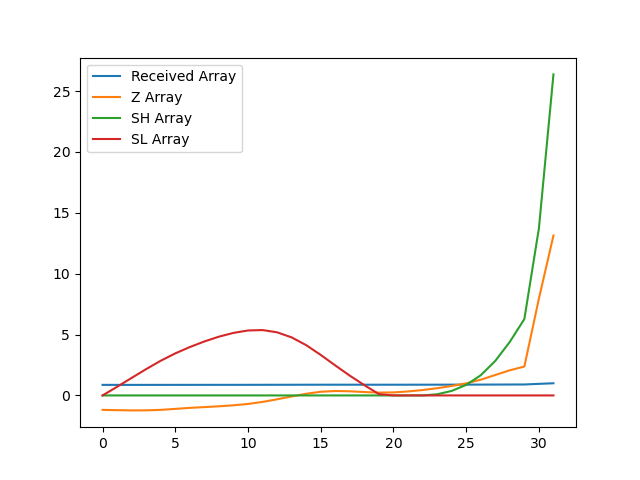

Data behind this chart, as committed beside it:
, index, year, val, Received Array, Z Array, SH Array, SL Array
0, 1730, 1990, 10246, 0.8674, -1.186, 0.0, 0.0
1, 1733, 1991, 10243, 0.8672, -1.21, 0.0, 0.7102
2, 1736, 1992, 10241, 0.867, -1.229, 0.0, 1.439
3, 1739, 1993, 10241, 0.867, -1.224, 0.0, 2.164
4, 1742, 1994, 10246, 0.8674, -1.186, 0.0, 2.849
5, 1745, 1995, 10254, 0.8681, -1.105, 0.0, 3.455
6, 1748, 1996, 10264, 0.8689, -1.02, 0.0, 3.975
7, 1751, 1997, 10270, 0.8695, -0.9583, 0.0, 4.433
8, 1754, 1998, 10278, 0.8701, -0.8934, 0.0, 4.827
9, 1757, 1999, 10287, 0.8709, -0.8107, 0.0, 5.138
10, 1760, 2000, 10299, 0.8719, -0.6991, 0.0, 5.337
11, 1763, 2001, 10317, 0.8734, -0.5332, 0.0, 5.37
12, 1766, 2002, 10341, 0.8754, -0.3164, 0.0, 5.186
13, 1769, 2003, 10366, 0.8776, -0.08232, 0.0, 4.769
14, 1772, 2004, 10390, 0.8796, 0.137, 0.0, 4.131
15, 1775, 2005, 10408, 0.8812, 0.3027, 0.0, 3.329
16, 1778, 2006, 10415, 0.8817, 0.3647, 0.0, 2.464
17, 1781, 2007, 10412, 0.8815, 0.3408, 0.0, 1.623
18, 1784, 2008, 10406, 0.8809, 0.2801, 0.0, 0.8431
19, 1787, 2009, 10401, 0.8805, 0.2327, 0.0, 0.1104
20, 1790, 2010, 10402, 0.8807, 0.2486, 0.0, 0.0
21, 1793, 2011, 10411, 0.8814, 0.3281, 0.0, 0.0
22, 1796, 2012, 10424, 0.8825, 0.4436, 0.0, 0.0
23, 1799, 2013, 10440, 0.8839, 0.5938, 0.09381, 0.0
24, 1802, 2014, 10460, 0.8855, 0.7772, 0.371, 0.0
25, 1805, 2015, 10484, 0.8875, 0.9928, 0.8638, 0.0
26, 1808, 2016, 10517, 0.8903, 1.293, 1.657, 0.0
27, 1811, 2017, 10559, 0.8939, 1.679, 2.836, 0.0
28, 1814, 2018, 10601, 0.8975, 2.067, 4.403, 0.0
29, 1817, 2019, 10635, 0.9003, 2.373, 6.276, 0.0
30, 1820, 2020, 11245, 0.952, 7.955, 13.73, 0.0
31, 1823, 2021, 11812, 1.0, 13.14, 26.37, 0.0
